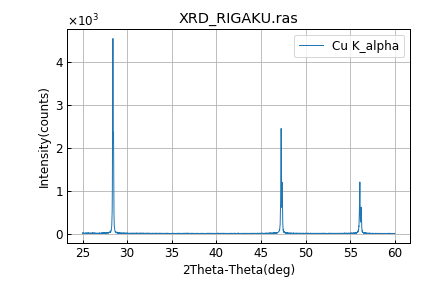

Values plotted in this chart, from the file beside it:
#title, XRD_RIGAKU.ras
#dimension, x, y
#x, 2Theta-Theta, deg
#y, Intensity, counts
#legend, Cu K_alpha
##acq_date, 11/21/2017 08:37:42
25, 13
25.01, 7
25.02, 12
25.03, 6
25.04, 3
25.05, 10
25.06, 5
25.07, 5
25.08, 7
25.09, 14
25.1, 6
25.11, 9
25.12, 6
25.13, 10
25.14, 11
25.15, 12
25.16, 8
25.17, 9
25.18, 9
25.19, 5
25.2, 5
25.21, 8
25.22, 8
25.23, 9
25.24, 11
25.25, 10
25.26, 8
25.27, 9
25.28, 9
25.29, 12
25.3, 13
25.31, 6
25.32, 7
25.33, 12
25.34, 7
25.35, 6
25.36, 9
25.37, 7
25.38, 11
25.39, 10
25.4, 4
25.41, 6
25.42, 9
25.43, 10
25.44, 8
25.45, 11
25.46, 8
25.47, 5
25.48, 5
25.49, 5
25.5, 11
25.51, 8
25.52, 9
25.53, 12
25.54, 14
... 3,446 more rows
